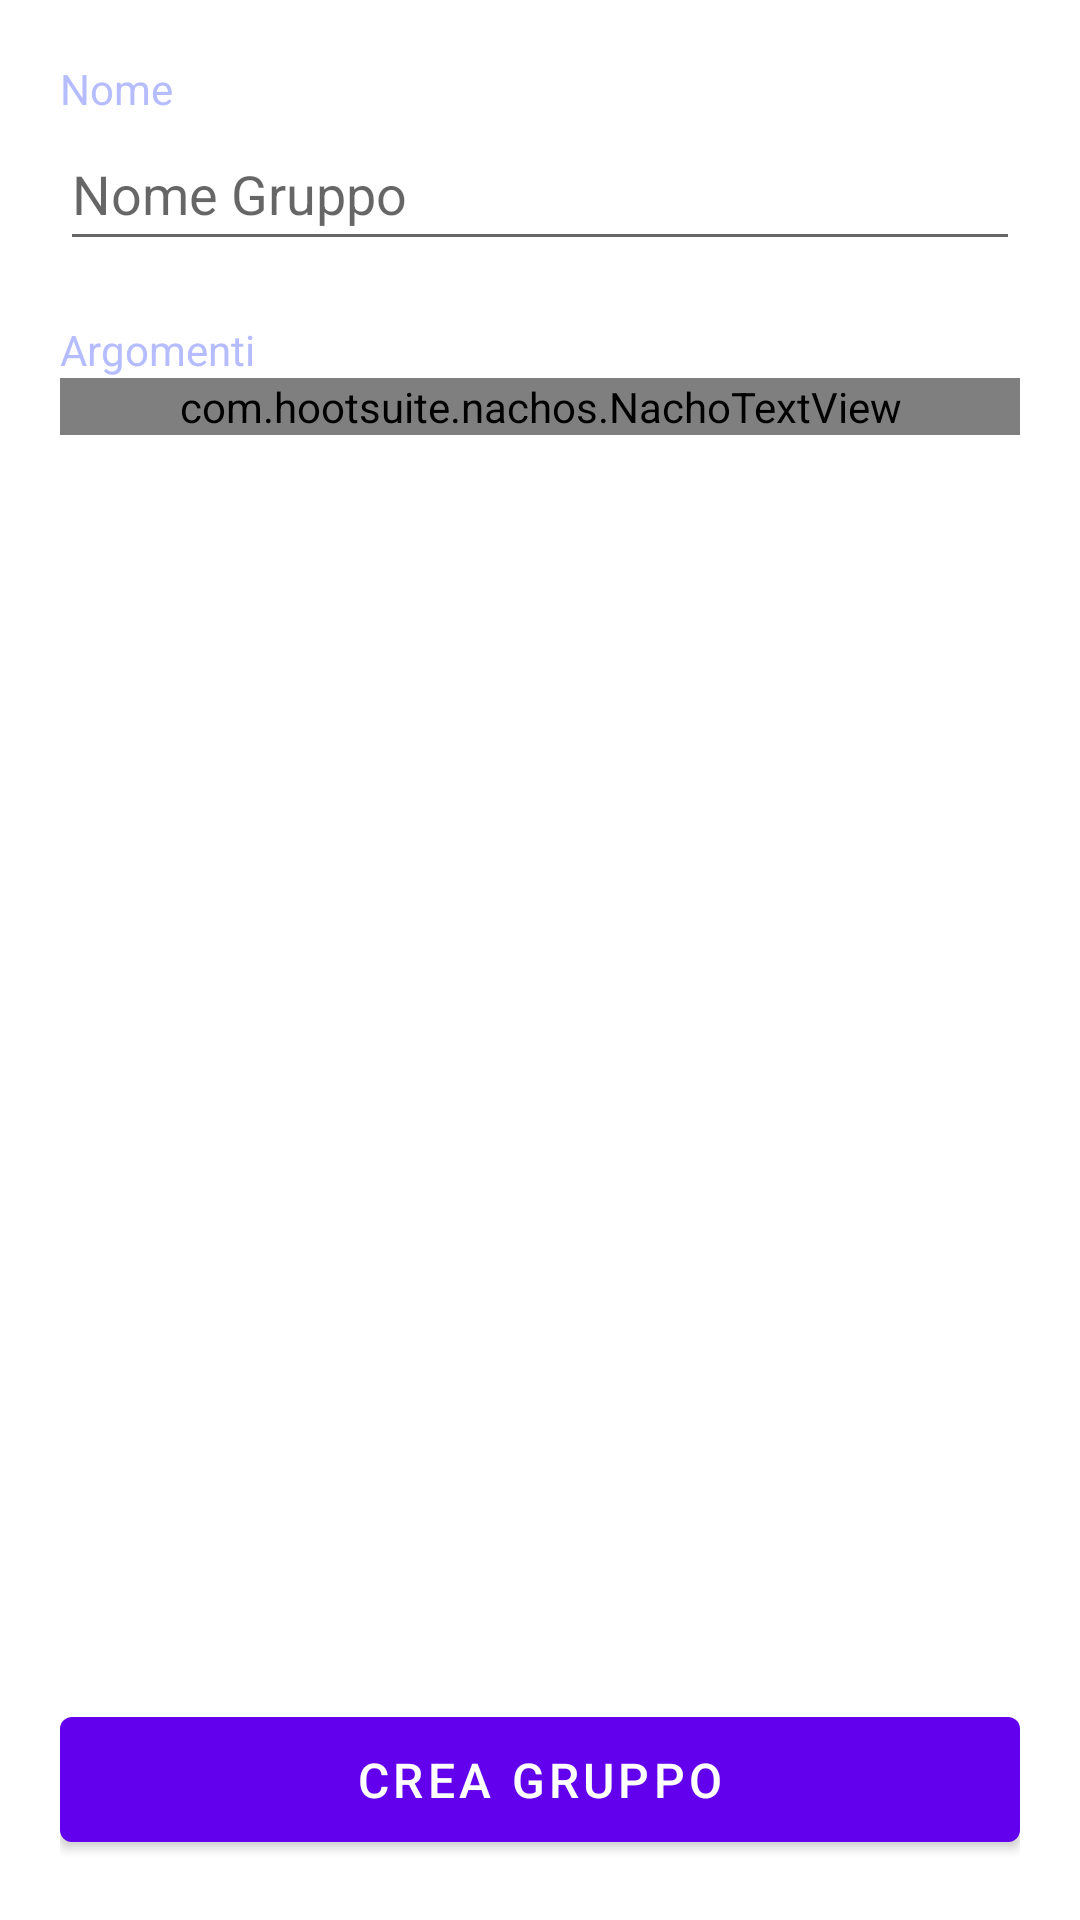

Produce the Android XML layout that renders to this screen, including the resource entries it uses.
<!-- AndroidManifest.xml: application theme Theme.GetNotes -->
<!-- res/layout/activity_create_group.xml -->
<?xml version="1.0" encoding="utf-8"?>
<androidx.constraintlayout.widget.ConstraintLayout xmlns:android="http://schemas.android.com/apk/res/android"
    xmlns:app="http://schemas.android.com/apk/res-auto"
    xmlns:tools="http://schemas.android.com/tools"
    android:layout_width="match_parent"
    android:layout_height="match_parent"
    android:padding="20dp"
    tools:context=".groups.CreateGroupActivity">

    <RelativeLayout
        android:id="@+id/relativeLayout"
        android:layout_width="wrap_content"
        android:layout_height="wrap_content"
        app:layout_constraintEnd_toEndOf="parent"
        app:layout_constraintStart_toStartOf="parent"
        app:layout_constraintTop_toTopOf="parent">

        <TextView
            android:id="@+id/name_label"
            android:layout_width="wrap_content"
            android:layout_height="wrap_content"
            android:text="Nome"
            android:textColor="#B5BCFF" />

        <com.google.android.material.textfield.TextInputEditText
            android:id="@+id/input_text"
            android:layout_width="match_parent"
            android:layout_height="wrap_content"
            android:layout_below="@+id/name_label"
            android:hint="Nome Gruppo"
            android:minHeight="48dp" />

    </RelativeLayout>

    <RelativeLayout
        android:id="@+id/relativeLayout2"
        android:layout_width="wrap_content"
        android:layout_height="wrap_content"
        android:layout_marginTop="20dp"
        app:layout_constraintEnd_toEndOf="parent"
        app:layout_constraintStart_toStartOf="parent"
        app:layout_constraintTop_toBottomOf="@+id/relativeLayout">

        <TextView
            android:id="@+id/chips_label"
            android:layout_width="wrap_content"
            android:layout_height="wrap_content"
            android:text="Argomenti"
            android:textColor="#B5BCFF" />

        <com.hootsuite.nachos.NachoTextView
            android:id="@+id/chipsInput"
            android:layout_width="match_parent"
            android:layout_height="wrap_content"
            app:chipVerticalSpacing="2dp"
            app:chipTextSize="16dp"
            android:layout_below="@+id/chips_label"
            android:hint="Argomenti di base" />
    </RelativeLayout>


    <com.google.android.material.button.MaterialButton
        android:id="@+id/submit_group_button"
        android:layout_width="match_parent"
        android:layout_height="wrap_content"
        android:text="Crea Gruppo"
        android:textSize="16sp"
        android:paddingTop="10dp"
        android:paddingBottom="10dp"
        app:layout_constraintBottom_toBottomOf="parent"
        app:layout_constraintEnd_toEndOf="parent"
        app:layout_constraintStart_toStartOf="parent" />


</androidx.constraintlayout.widget.ConstraintLayout>
<!-- resources referenced by this layout -->
<resources>
  <style name="Theme.GetNotes" parent="Theme.MaterialComponents.DayNight.NoActionBar">
          
          <item name="colorPrimary">@color/purple_500</item>
          <item name="colorPrimaryVariant">@color/purple_700</item>
          <item name="colorOnPrimary">@color/white</item>
          
          <item name="colorSecondary">@color/teal_200</item>
          <item name="colorSecondaryVariant">@color/teal_700</item>
          <item name="colorOnSecondary">@color/black</item>
          <item name="cookieMessageSize">@dimen/popupTextSize</item>
  
          
          <item name="android:statusBarColor" tools:targetApi="l">?attr/colorPrimaryVariant</item>
          
      </style>
  <color name="purple_500">#FF6200EE</color>
  <color name="purple_700">#FF3700B3</color>
  <color name="white">#FFFFFFFF</color>
  <color name="teal_200">#FF03DAC5</color>
  <color name="teal_700">#FF018786</color>
  <color name="black">#FF000000</color>
  <dimen name="popupTextSize">18sp</dimen>
</resources>
